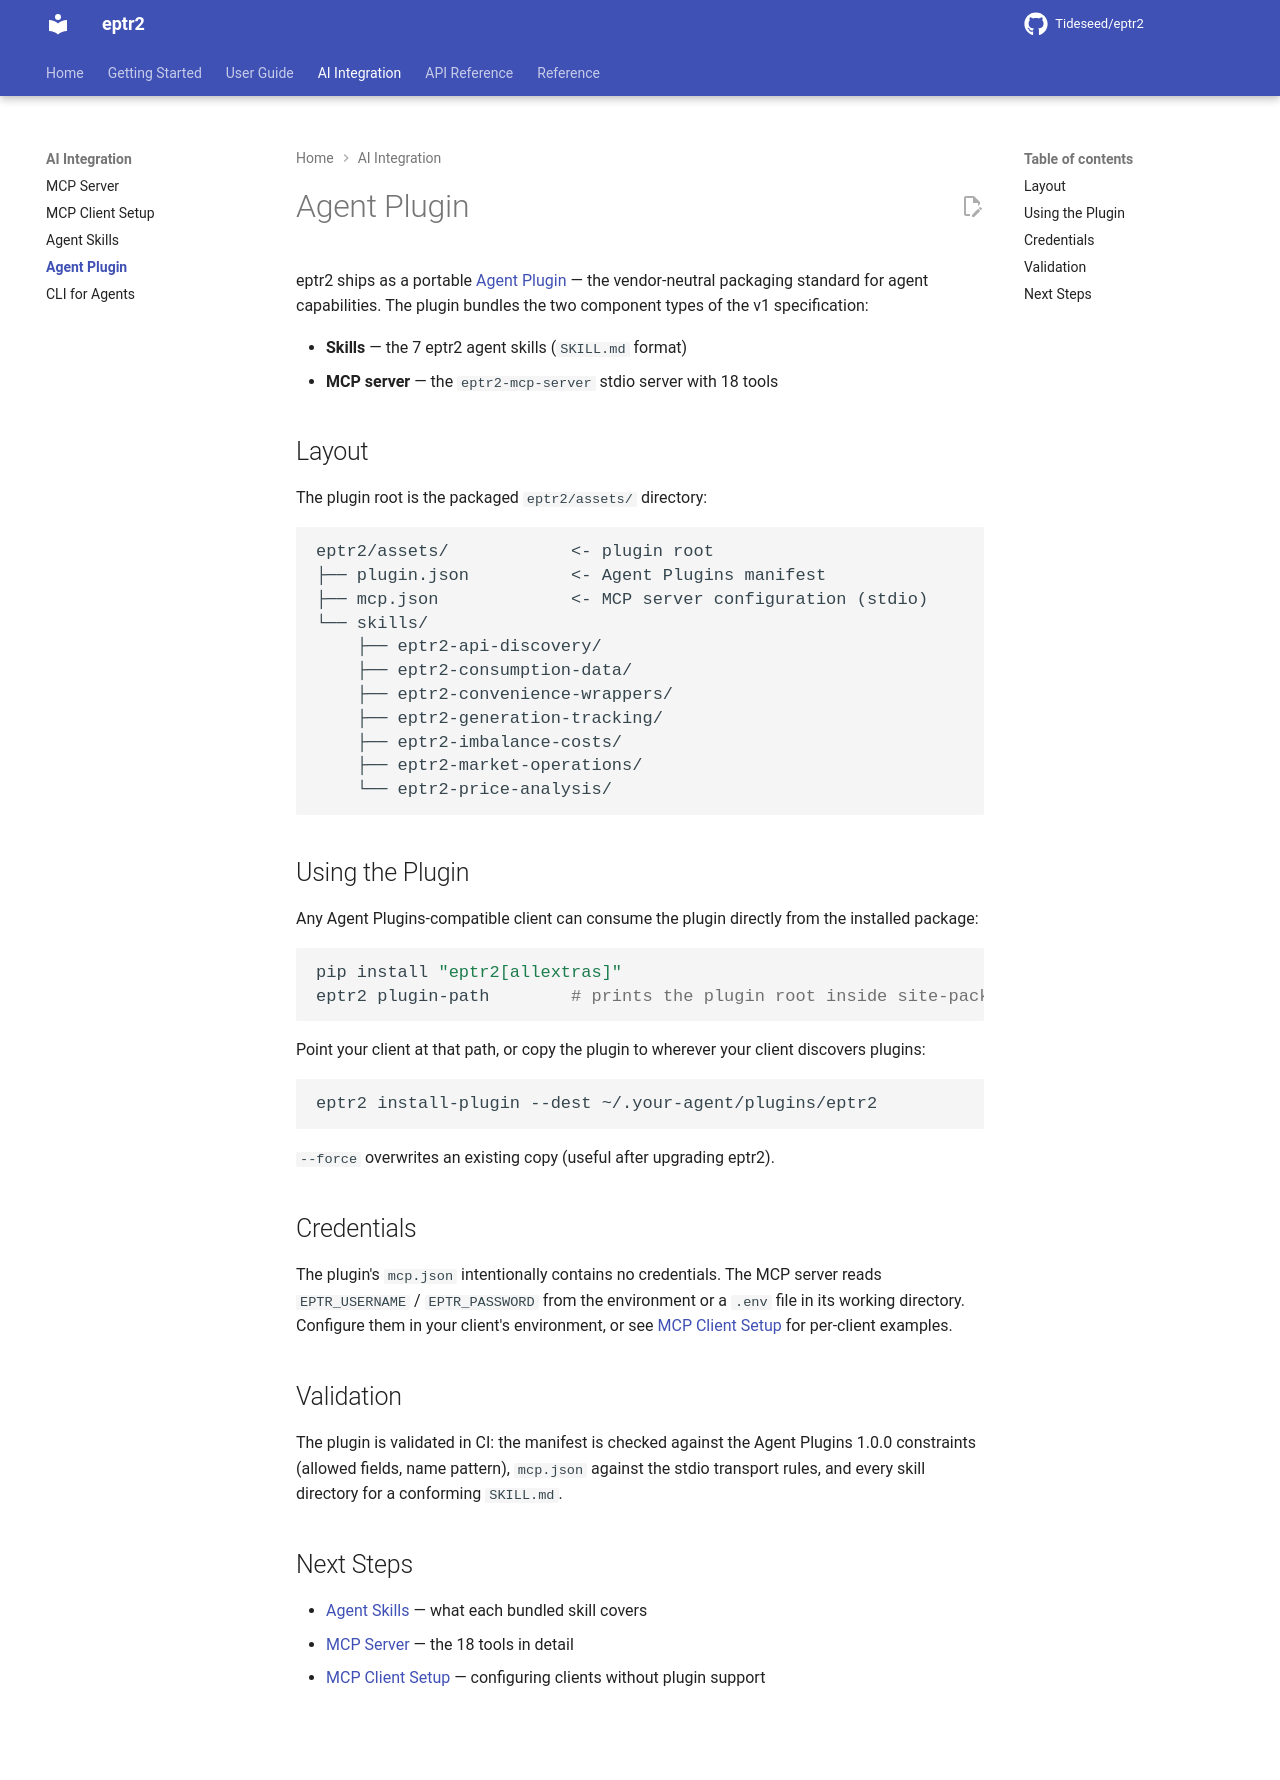

repository: Tideseed/eptr2 · page: 1.4.0/ai-integration/agent-plugin/index.html · generator: mkdocs

# Agent Plugin

eptr2 ships as a portable [Agent Plugin](https://agent-plugins.org) — the vendor-neutral packaging standard for agent capabilities. The plugin bundles the two component types of the v1 specification:

- **Skills** — the 7 eptr2 agent skills (`SKILL.md` format)
- **MCP server** — the `eptr2-mcp-server` stdio server with 18 tools

## Layout

The plugin root is the packaged `eptr2/assets/` directory:

```
eptr2/assets/            <- plugin root
├── plugin.json          <- Agent Plugins manifest
├── mcp.json             <- MCP server configuration (stdio)
└── skills/
    ├── eptr2-api-discovery/
    ├── eptr2-consumption-data/
    ├── eptr2-convenience-wrappers/
    ├── eptr2-generation-tracking/
    ├── eptr2-imbalance-costs/
    ├── eptr2-market-operations/
    └── eptr2-price-analysis/
```

## Using the Plugin

Any Agent Plugins-compatible client can consume the plugin directly from the installed package:

```bash
pip install "eptr2[allextras]"
eptr2 plugin-path        # prints the plugin root inside site-packages
```

Point your client at that path, or copy the plugin to wherever your client discovers plugins:

```bash
eptr2 install-plugin --dest ~/.your-agent/plugins/eptr2
```

`--force` overwrites an existing copy (useful after upgrading eptr2).

## Credentials

The plugin's `mcp.json` intentionally contains no credentials. The MCP server reads `EPTR_USERNAME` / `EPTR_PASSWORD` from the environment or a `.env` file in its working directory. Configure them in your client's environment, or see [MCP Client Setup](mcp-clients.md) for per-client examples.

## Validation

The plugin is validated in CI: the manifest is checked against the Agent Plugins 1.0.0 constraints (allowed fields, name pattern), `mcp.json` against the stdio transport rules, and every skill directory for a conforming `SKILL.md`.

## Next Steps

- [Agent Skills](agent-skills.md) — what each bundled skill covers
- [MCP Server](mcp-server.md) — the 18 tools in detail
- [MCP Client Setup](mcp-clients.md) — configuring clients without plugin support
